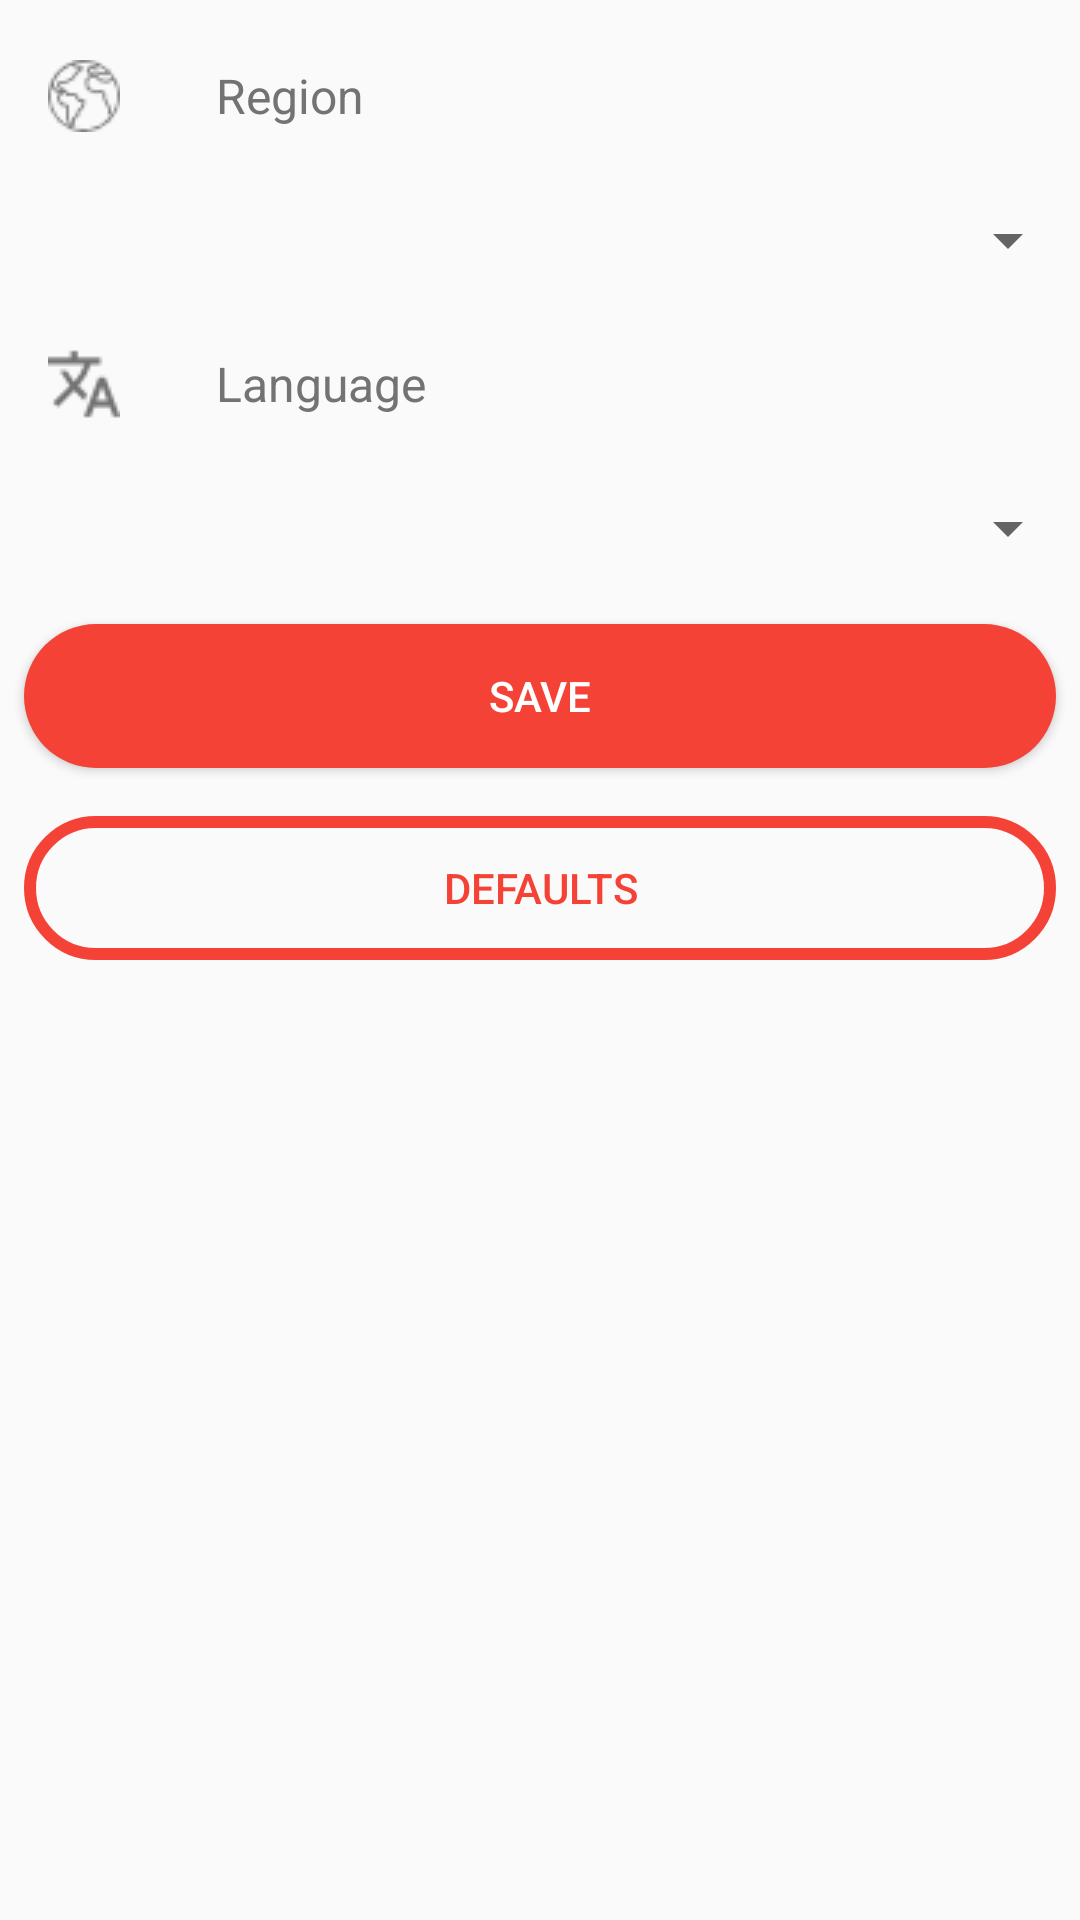

Write the Android layout XML for this screen, with the resource values it uses.
<!-- AndroidManifest.xml: application theme AppTheme -->
<!-- res/layout/main_bottomsheet.xml -->
<?xml version="1.0" encoding="utf-8"?>
<LinearLayout xmlns:android="http://schemas.android.com/apk/res/android"
    android:layout_width="match_parent"
    android:layout_height="wrap_content"
    android:background="@drawable/new_bottomsheet_bg"
    android:orientation="vertical"
    android:paddingBottom="8dp"
    android:paddingTop="8dp">

    <LinearLayout
        android:layout_width="match_parent"
        android:layout_height="48dp"
        android:clickable="true"
        android:focusable="true"
        android:foreground="?attr/selectableItemBackgroundBorderless"
        android:orientation="horizontal"
        android:paddingBottom="8dp"
        android:paddingLeft="@dimen/activity_margin"
        android:paddingRight="@dimen/activity_margin"
        android:paddingTop="8dp">

        <ImageView
            android:id="@+id/region"
            android:layout_width="24dp"
            android:layout_height="24dp"
            android:layout_gravity="center_vertical"
            android:layout_marginRight="32dp"
            android:src="@drawable/worldwide"
            android:tint="#737373" />

        <TextView
            android:layout_width="wrap_content"
            android:layout_height="wrap_content"
            android:layout_gravity="center_vertical"
            android:text="@string/region"
            android:textColor="#737373"
            android:textSize="16sp" />

    </LinearLayout>

    <android.support.v7.widget.AppCompatSpinner
        android:id="@+id/regionSpinner"
        android:layout_width="match_parent"
        android:layout_height="48dp"
        android:paddingEnd="8dp"
        android:paddingStart="8dp"
        android:prompt="@string/region" />

    <LinearLayout
        android:layout_width="match_parent"
        android:layout_height="48dp"
        android:clickable="true"
        android:focusable="true"
        android:foreground="?attr/selectableItemBackground"
        android:orientation="horizontal"
        android:paddingBottom="8dp"
        android:paddingLeft="@dimen/activity_margin"
        android:paddingRight="@dimen/activity_margin"
        android:paddingTop="8dp">

        <ImageView
            android:id="@+id/language"
            android:layout_width="24dp"
            android:layout_height="24dp"
            android:layout_gravity="center_vertical"
            android:layout_marginEnd="32dp"
            android:src="@drawable/translate"
            android:tint="#737373" />

        <TextView
            android:layout_width="wrap_content"
            android:layout_height="wrap_content"
            android:layout_gravity="center_vertical"
            android:text="@string/language"
            android:textColor="#737373"
            android:textSize="16sp" />

    </LinearLayout>

    <android.support.v7.widget.AppCompatSpinner
        android:id="@+id/languageSpinner"
        android:layout_width="match_parent"
        android:layout_height="48dp"
        android:paddingEnd="8dp"
        android:paddingStart="8dp"
        android:prompt="@string/language" />

    <Button
        android:id="@+id/saveButton"
        android:layout_width="match_parent"
        android:layout_height="48dp"
        android:layout_margin="8dp"
        android:background="@drawable/pill_button"
        android:clickable="true"
        android:focusable="true"
        android:foreground="?attr/selectableItemBackgroundBorderless"
        android:text="@string/save"
        android:textColor="@color/white" />
    <Button
        android:id="@+id/defaultButton"
        android:layout_width="match_parent"
        android:layout_height="48dp"
        android:layout_margin="8dp"
        android:background="@drawable/pill_button_border"
        android:clickable="true"
        android:focusable="true"
        android:text="@string/defaults"
        android:textColor="@color/colorAccent" />
</LinearLayout>
<!-- resources referenced by this layout -->
<resources>
  <color name="colorAccent">#f44336</color>
  <color name="white">#ffffff</color>
  <dimen name="activity_margin">16dp</dimen>
  <!-- drawable pill_button (drawable) -->
  <?xml version="1.0" encoding="utf-8"?>
  <shape android:shape="rectangle"
      xmlns:android="http://schemas.android.com/apk/res/android" >
      <corners
          android:radius="500dp" />
      <solid
          android:color="@color/colorAccent"/>
      <size
          android:height="48dp"/>
  </shape>
  <!-- drawable pill_button_border (drawable) -->
  <shape android:shape="rectangle"
      xmlns:android="http://schemas.android.com/apk/res/android" >
      <corners
          android:radius="500dp" />
      <stroke
          android:width="4dp"
          android:color="@color/colorAccent"/>
      <size
          android:height="48dp"/>
  </shape>
  <!-- drawable translate: png bitmap (drawable, 677 bytes) -->
  <!-- drawable worldwide: png bitmap (drawable, 852 bytes) -->
  <string name="defaults">Defaults</string>
  <string name="language">Language</string>
  <string name="region">Region</string>
  <string name="save">Save</string>
  <style name="AppTheme" parent="Theme.AppCompat.Light.NoActionBar">
          
          <item name="colorPrimary">@color/colorPrimary</item>
          <item name="colorPrimaryDark">@color/colorPrimaryDark</item>
          <item name="colorAccent">@color/colorAccent</item>
          <item name="android:windowTranslucentStatus">true</item>
          <item name="android:windowTranslucentNavigation">true</item>
          <item name="android:windowContentTransitions">true</item>
  
      </style>
  <color name="colorPrimary">#212121</color>
  <color name="colorPrimaryDark">#000000</color>
</resources>
